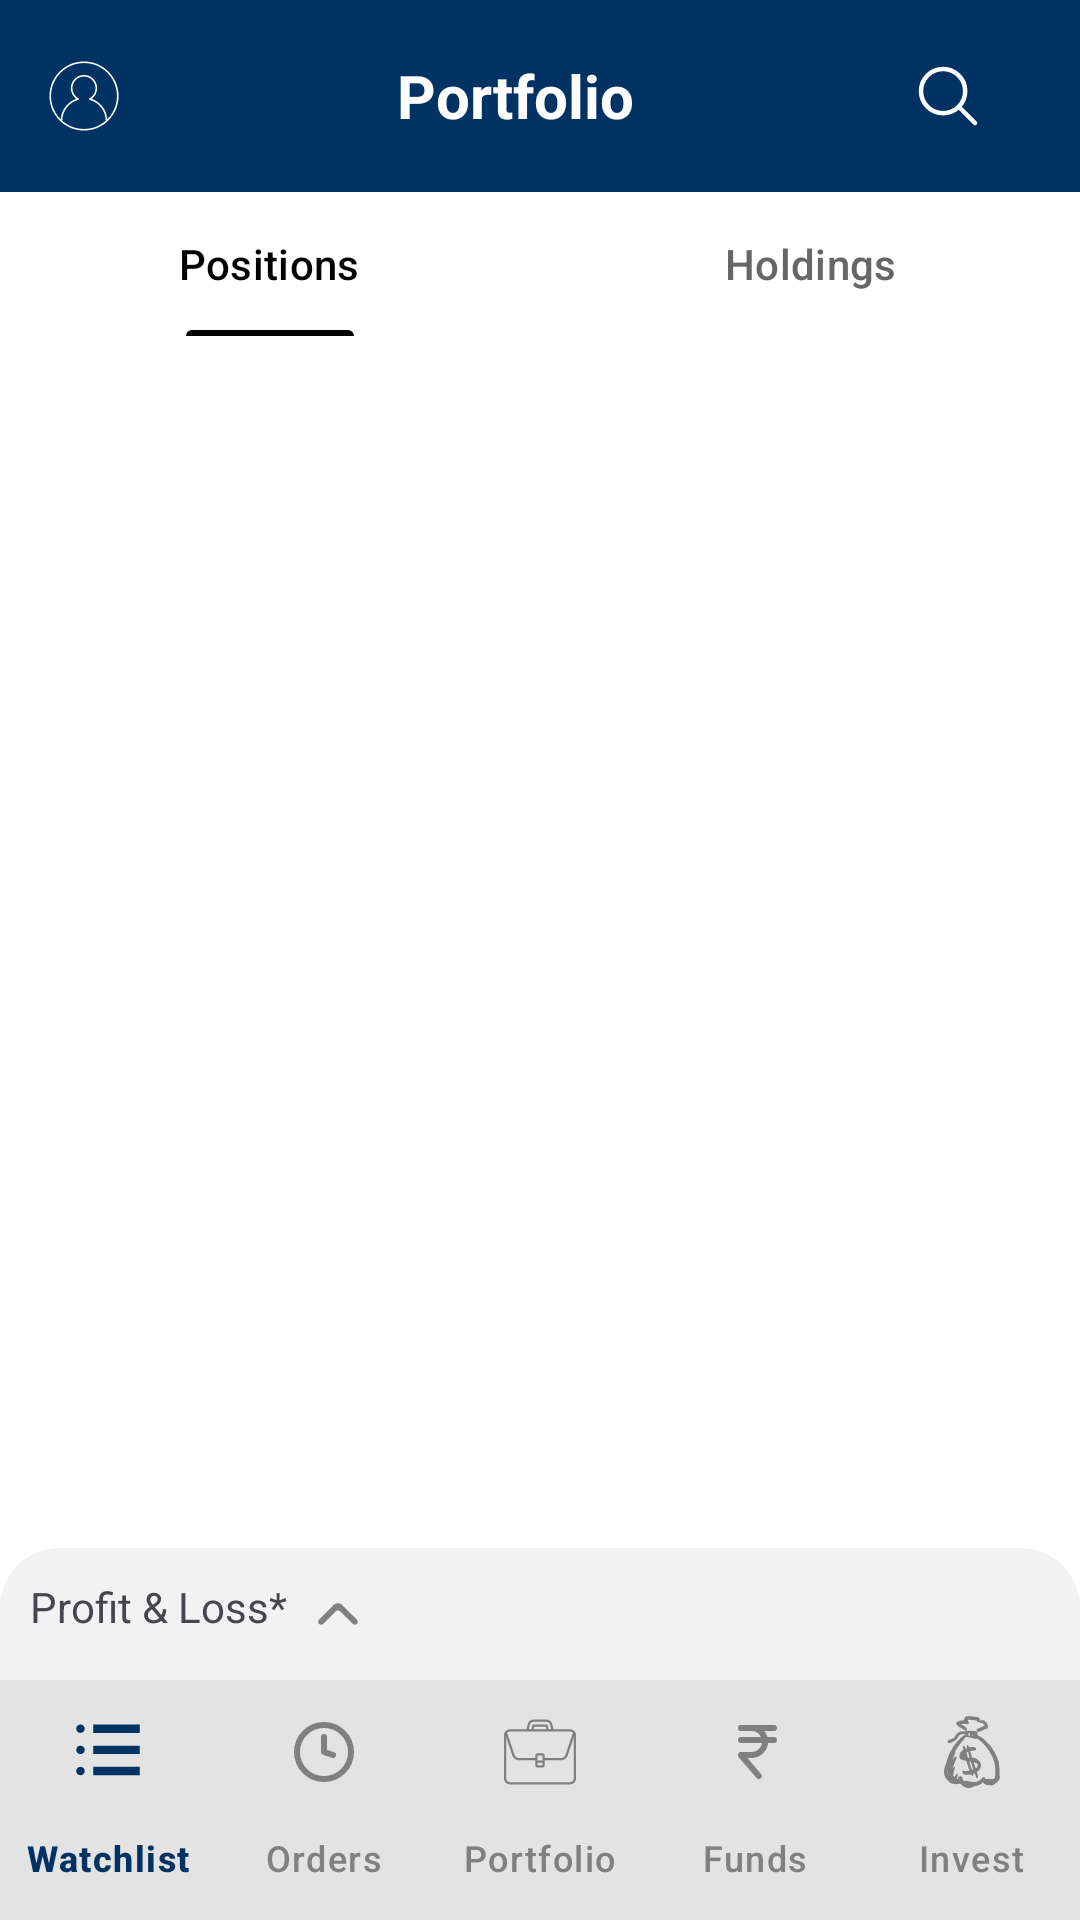

The Android layout XML behind this screen, and the referenced resources:
<!-- AndroidManifest.xml: application theme Theme.DemoTask -->
<!-- res/layout/activity_main.xml -->
<?xml version="1.0" encoding="utf-8"?>
<LinearLayout xmlns:android="http://schemas.android.com/apk/res/android"
    xmlns:app="http://schemas.android.com/apk/res-auto"
    android:layout_width="match_parent"
    android:layout_height="match_parent"
    android:background="#FFFFFF"
    android:orientation="vertical">

    
    <com.google.android.material.appbar.MaterialToolbar
        android:id="@+id/toolbar"
        android:layout_width="match_parent"
        android:layout_height="?attr/actionBarSize"
        android:background="@color/header_color"
        android:elevation="4dp"
        android:paddingStart="16dp"
        android:paddingEnd="16dp">

        <RelativeLayout
            android:layout_width="match_parent"
            android:layout_height="match_parent">

            <ImageView
                android:id="@+id/ivSearch"
                android:layout_width="24dp"
                android:layout_height="24dp"
                android:layout_alignParentStart="true"
                android:layout_centerVertical="true"
                android:src="@drawable/profile_icon" />

            <TextView
                android:layout_width="wrap_content"
                android:layout_height="wrap_content"
                android:layout_centerInParent="true"
                android:text="Portfolio"
                android:textColor="@color/white"
                android:textSize="20sp"
                android:textStyle="bold" />

            <ImageView
                android:id="@+id/ivMenu"
                android:layout_width="24dp"
                android:layout_height="24dp"
                android:layout_alignParentEnd="true"
                android:layout_centerVertical="true"
                android:src="@drawable/search_icon" />

        </RelativeLayout>

    </com.google.android.material.appbar.MaterialToolbar>

    <com.google.android.material.tabs.TabLayout
        android:id="@+id/tabLayout"
        android:layout_width="match_parent"
        android:layout_height="48dp"
        android:background="#FFFFFF"
        app:tabIndicatorColor="#000000"
        app:tabIndicatorHeight="2dp"
        app:tabSelectedTextColor="#000000"
        app:tabTextColor="#666666">

        <com.google.android.material.tabs.TabItem
            android:layout_width="wrap_content"
            android:layout_height="wrap_content"
            android:text="Positions" />

        <com.google.android.material.tabs.TabItem
            android:layout_width="wrap_content"
            android:layout_height="wrap_content"
            android:text="Holdings" />

    </com.google.android.material.tabs.TabLayout>

    <androidx.viewpager2.widget.ViewPager2
        android:id="@+id/viewPager"
        android:layout_width="match_parent"
        android:layout_height="0dp"
        android:layout_weight="1" />

    <LinearLayout
        android:layout_width="match_parent"
        android:layout_height="wrap_content"
        android:background="@drawable/layout_bg"
        android:orientation="vertical">

        <LinearLayout
            android:id="@+id/llProfitLoss"
            android:layout_width="match_parent"
            android:layout_height="wrap_content"
            android:orientation="vertical"
            android:visibility="gone">

            <RelativeLayout
                android:layout_width="match_parent"
                android:layout_height="wrap_content">

                <TextView
                    android:layout_width="wrap_content"
                    android:layout_height="wrap_content"
                    android:layout_alignParentStart="true"
                    android:padding="10dp"
                    android:text="Current Value*"
                    android:textSize="14sp" />

                <TextView
                    android:id="@+id/tvCurrentValue"
                    android:layout_width="wrap_content"
                    android:layout_height="wrap_content"
                    android:layout_alignParentEnd="true"
                    android:padding="10dp"
                    android:text=""
                    android:textSize="14sp" />
            </RelativeLayout>

            <RelativeLayout
                android:layout_width="match_parent"
                android:layout_height="wrap_content">

                <TextView
                    android:layout_width="wrap_content"
                    android:layout_height="wrap_content"
                    android:layout_alignParentStart="true"
                    android:padding="10dp"
                    android:text="Total Investment"
                    android:textSize="14sp" />

                <TextView
                    android:id="@+id/tvInvestment"
                    android:layout_width="wrap_content"
                    android:layout_height="wrap_content"
                    android:layout_alignParentEnd="true"
                    android:padding="10dp"
                    android:text=""
                    android:textSize="14sp" />
            </RelativeLayout>

            <RelativeLayout
                android:layout_width="match_parent"
                android:layout_height="wrap_content">

                <TextView
                    android:layout_width="wrap_content"
                    android:layout_height="wrap_content"
                    android:layout_alignParentStart="true"
                    android:padding="10dp"
                    android:text="Today's Profit &amp; loss"
                    android:textSize="14sp" />

                <TextView
                    android:id="@+id/tvTodayProfitLoss"
                    android:layout_width="wrap_content"
                    android:layout_height="wrap_content"
                    android:layout_alignParentEnd="true"
                    android:padding="10dp"
                    android:text=""
                    android:textSize="14sp" />
            </RelativeLayout>
        </LinearLayout>

        <RelativeLayout
            android:id="@+id/rlProfitLoss"
            android:layout_width="match_parent"
            android:layout_height="wrap_content"
            android:layout_gravity="center_vertical">

            <TextView
                android:layout_width="wrap_content"
                android:layout_height="wrap_content"
                android:layout_alignParentStart="true"
                android:padding="10dp"
                android:text="Profit &amp; Loss*"
                android:drawableEnd="@drawable/arrow_up"
                android:drawablePadding="5dp"
                android:textSize="14sp" />

            <TextView
                android:id="@+id/tvTotalProfit"
                android:layout_width="wrap_content"
                android:layout_height="wrap_content"
                android:layout_alignParentEnd="true"
                android:padding="10dp"
                android:text=""
                android:textSize="14sp" />
        </RelativeLayout>
    </LinearLayout>

    <com.google.android.material.bottomnavigation.BottomNavigationView
        android:id="@+id/bottomNavigation"
        android:layout_width="match_parent"
        android:layout_height="wrap_content"
        android:background="@color/light_gray"
        app:itemIconTint="@drawable/bottom_nav_selector"
        app:itemTextColor="@drawable/bottom_nav_selector"
        app:labelVisibilityMode="labeled"
        app:menu="@menu/bottom_navigation_menu" />

</LinearLayout>
<!-- resources referenced by this layout -->
<resources>
  <color name="header_color">#003263</color>
  <color name="light_gray">#e3e3e3</color>
  <color name="white">#FFFFFFFF</color>
  <!-- drawable arrow_up (drawable) -->
  <vector xmlns:android="http://schemas.android.com/apk/res/android"
      android:width="24dp"
      android:height="24dp"
      android:viewportWidth="24"
      android:viewportHeight="24">
  
      <path
          android:fillColor="#808080"
          android:pathData="M18.293,15.289C18.683,14.899 18.683,14.266 18.293,13.875L13.401,8.988C12.62,8.207 11.354,8.208 10.573,8.988L5.683,13.879C5.292,14.269 5.292,14.902 5.683,15.293C6.073,15.684 6.706,15.684 7.097,15.293L11.282,11.107C11.673,10.717 12.306,10.717 12.697,11.107L16.879,15.289C17.269,15.68 17.902,15.68 18.293,15.289Z" />
  
  </vector>
  <!-- drawable bottom_nav_selector (drawable) -->
  <?xml version="1.0" encoding="utf-8"?>
  <selector xmlns:android="http://schemas.android.com/apk/res/android">
      <item android:color="@color/header_color" android:state_checked="true" />
      <item android:color="@color/gray" android:state_checked="false" />
  </selector>
  <!-- drawable layout_bg (drawable) -->
  <?xml version="1.0" encoding="utf-8"?>
  <shape xmlns:android="http://schemas.android.com/apk/res/android"
      android:shape="rectangle">
  
      <solid android:color="#f2f2f2"/>
      <corners android:topLeftRadius="20dp"
          android:topRightRadius="20dp"/>
  
  </shape>
  <!-- drawable profile_icon (drawable) -->
  <vector xmlns:android="http://schemas.android.com/apk/res/android"
      android:width="800dp"
      android:height="800dp"
      android:viewportWidth="32"
      android:viewportHeight="32">
    <path
        android:pathData="M16,31.36C7.53,31.36 0.64,24.47 0.64,16S7.53,0.64 16,0.64S31.36,7.53 31.36,16S24.47,31.36 16,31.36zM6.349,27c2.579,2.266 5.957,3.64 9.651,3.64c3.693,0 7.072,-1.374 9.65,-3.64h-0.01c0,-4.341 -2.941,-8.161 -7.153,-9.29c-0.144,-0.038 -0.248,-0.16 -0.265,-0.307c-0.018,-0.146 0.058,-0.289 0.188,-0.358c1.678,-0.897 2.72,-2.635 2.72,-4.534c0,-2.84 -2.306,-5.151 -5.14,-5.151s-5.141,2.311 -5.141,5.151c0,1.899 1.042,3.637 2.72,4.534c0.13,0.069 0.205,0.212 0.188,0.358s-0.122,0.269 -0.264,0.307C9.292,18.835 6.36,22.655 6.36,27H6.349zM19.435,17.25c3.913,1.377 6.646,4.973 6.905,9.104c2.655,-2.651 4.3,-6.314 4.3,-10.354c0,-8.073 -6.567,-14.64 -14.64,-14.64C7.927,1.36 1.36,7.927 1.36,16c0,4.04 1.645,7.703 4.3,10.354c0.258,-4.135 2.982,-7.729 6.883,-9.104c-1.506,-1.094 -2.415,-2.846 -2.415,-4.739c0,-3.237 2.629,-5.871 5.86,-5.871c3.232,0 5.861,2.633 5.861,5.871C21.85,14.404 20.941,16.156 19.435,17.25z"
        android:fillColor="#ffffff"/>
  </vector>
  <!-- drawable search_icon (drawable) -->
  <vector xmlns:android="http://schemas.android.com/apk/res/android"
      android:width="800dp"
      android:height="800dp"
      android:viewportWidth="512"
      android:viewportHeight="512">
    <path
        android:pathData="M221.09,64A157.09,157.09 0,1 0,378.18 221.09,157.1 157.1,0 0,0 221.09,64Z"
        android:strokeWidth="32"
        android:fillColor="#00000000"
        android:strokeColor="#ffffff"/>
    <path
        android:pathData="M338.29,338.29L448,448"
        android:strokeWidth="32"
        android:fillColor="#00000000"
        android:strokeColor="#ffffff"
        android:strokeLineCap="round"/>
  </vector>
  <style name="Theme.DemoTask" parent="Base.Theme.DemoTask" />
  <color name="gray">#808080</color>
  <style name="Base.Theme.DemoTask" parent="Theme.Material3.DayNight.NoActionBar">
          
           <item name="colorPrimary">@color/header_color</item>
      </style>
</resources>
